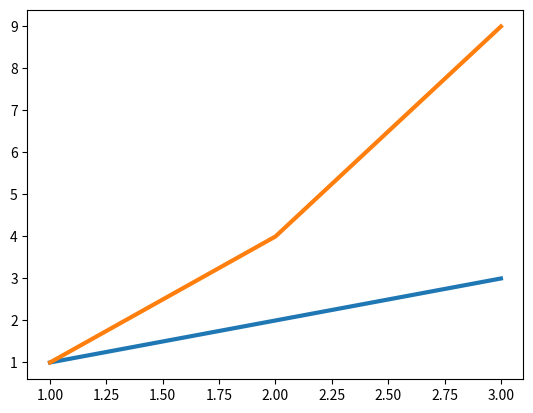

Python code for this plot:
import matplotlib.pyplot as plt

# If you want to draw multiple lines in one plotting attempt
x1 = [1, 2, 3]
y1 = [1, 2, 3]
x2 = [1, 2, 3]
y2 = [1, 4, 9]
plt.plot(x1, y1, x2, y2,linewidth=3)
plt.show()
